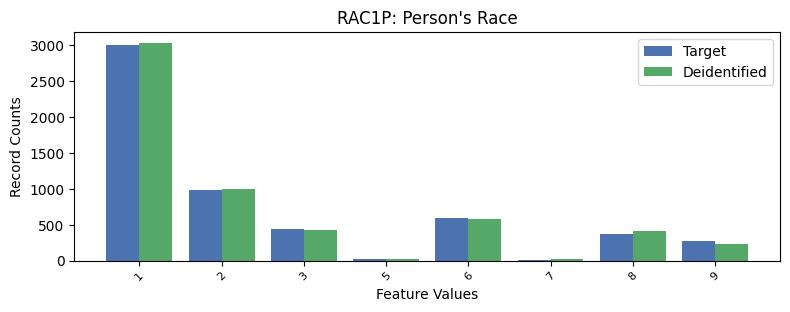

Values plotted in this chart, from the file beside it:
, RAC1P, count_target, count_deidentified
0, 1, 3009, 3032
1, 2, 987, 992
2, 6, 593, 574
3, 3, 436, 431
4, 8, 372, 418
5, 9, 267, 238
6, 5, 20, 20
7, 7, 12, 17
